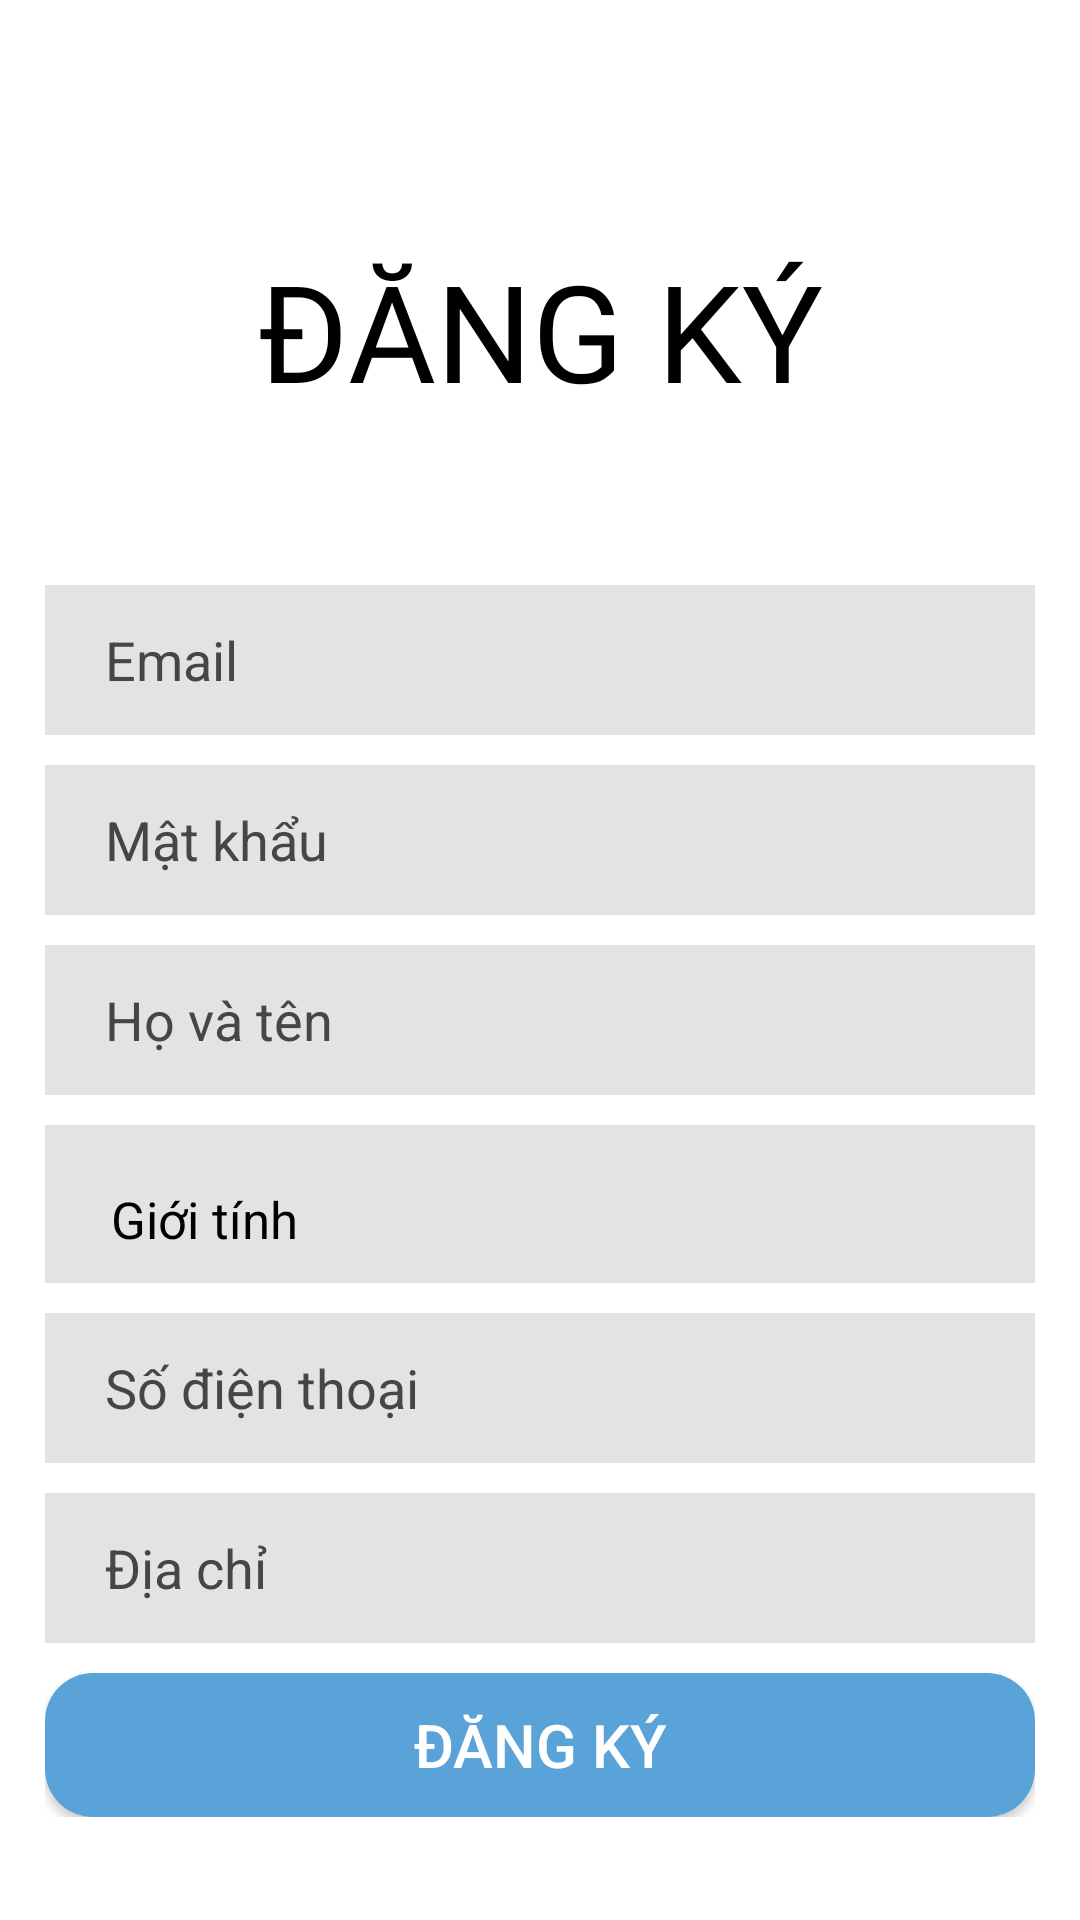

The Android layout XML behind this screen, and the referenced resources:
<!-- AndroidManifest.xml: application theme Theme.RecruitmentManager -->
<!-- res/layout/activity_sign_up_candidate.xml -->
<?xml version="1.0" encoding="utf-8"?>
<androidx.constraintlayout.widget.ConstraintLayout xmlns:android="http://schemas.android.com/apk/res/android"
    xmlns:app="http://schemas.android.com/apk/res-auto"
    xmlns:tools="http://schemas.android.com/tools"
    android:layout_width="match_parent"
    android:layout_height="match_parent"
    tools:context=".Activity.SignUpCandidate">

    <TextView
        android:id="@+id/textView"
        android:layout_width="wrap_content"
        android:layout_height="wrap_content"
        android:layout_marginTop="80dp"
        android:fontFamily="@font/archivo_bold"
        android:text="đăng ký"
        android:textAllCaps="true"
        android:textColor="@color/black"
        android:textSize="45dp"
        app:layout_constraintEnd_toEndOf="parent"
        app:layout_constraintStart_toStartOf="parent"
        app:layout_constraintTop_toTopOf="parent" />


    <LinearLayout
        android:layout_width="match_parent"
        android:layout_height="wrap_content"
        android:layout_marginTop="40dp"
        android:orientation="vertical"
        android:padding="15dp"
        app:layout_constraintTop_toBottomOf="@+id/textView">

        <EditText
            android:id="@+id/edtEmail"
            android:layout_width="match_parent"
            android:layout_height="50dp"
            android:background="@drawable/edittext_background"
            android:ems="10"
            android:hint="Email"
            android:inputType="textPersonName"
            android:paddingStart="20dp"
            android:textColorHint="#464646" />


        <EditText
            android:id="@+id/edtPassword"
            android:layout_width="match_parent"
            android:layout_height="50dp"
            android:layout_marginTop="10dp"
            android:background="@drawable/edittext_background"
            android:ems="10"
            android:hint="Mật khẩu"
            android:inputType="textPassword"
            android:paddingStart="20dp"
            android:textColorHint="#464646" />

        <EditText
            android:id="@+id/edtName"
            android:layout_width="match_parent"
            android:layout_height="50dp"
            android:layout_marginTop="10dp"
            android:background="@drawable/edittext_background"
            android:ems="10"
            android:hint="Họ và tên"
            android:inputType="textPersonName"
            android:paddingStart="20dp"
            android:textColorHint="#464646" />


        <LinearLayout
            android:layout_width="match_parent"
            android:layout_height="match_parent"
            android:layout_marginTop="10dp"
            android:background="@drawable/edittext_background"
            android:orientation="horizontal"
            android:paddingVertical="10sp">

            <TextView
                android:id="@+id/genderLabel"
                android:layout_width="wrap_content"
                android:layout_height="wrap_content"
                android:layout_marginStart="22dp"
                android:layout_marginTop="10dp"
                android:text="Giới tính"
                android:textColor="@color/black"
                android:textSize="17dp" />

            <Spinner
                android:id="@+id/spinnerGender"
                android:layout_width="match_parent"
                android:layout_height="wrap_content"
                android:layout_below="@id/genderLabel"
                android:layout_marginTop="10dp"
                android:background="@drawable/bg_strip_round"
                android:padding="5dp" />
        </LinearLayout>

        <EditText
            android:id="@+id/edtPhone"
            android:layout_width="match_parent"
            android:layout_height="50dp"
            android:layout_marginTop="10dp"
            android:background="@drawable/edittext_background"
            android:ems="10"
            android:hint="Số điện thoại"
            android:inputType="textPersonName"
            android:paddingStart="20dp"
            android:textColorHint="#464646" />

        <EditText
            android:id="@+id/edtAddress"
            android:layout_width="match_parent"
            android:layout_height="50dp"
            android:layout_marginTop="10dp"
            android:background="@drawable/edittext_background"
            android:ems="10"
            android:hint="Địa chỉ"
            android:inputType="textPersonName"
            android:paddingStart="20dp"
            android:textColorHint="#464646" />

        <androidx.appcompat.widget.AppCompatButton
            android:id="@+id/btnSignupCandidate"
            android:layout_width="match_parent"
            android:layout_height="wrap_content"
            android:layout_marginTop="10dp"
            android:background="@drawable/bg_btn_blue_corner_16"
            android:text="Đăng ký"
            android:textAllCaps="true"
            android:textColor="@color/white"
            android:textSize="20dp" />
    </LinearLayout>
</androidx.constraintlayout.widget.ConstraintLayout>
<!-- resources referenced by this layout -->
<resources>
  <color name="black">#FF000000</color>
  <color name="white">#FFFFFFFF</color>
  <!-- drawable bg_btn_blue_corner_16 (drawable) -->
  <?xml version="1.0" encoding="utf-8"?>
  <shape xmlns:android="http://schemas.android.com/apk/res/android">
      <solid android:color="#59a3d8"/>
      <corners android:radius="16dp"/>
  </shape>
  <!-- drawable bg_strip_round (drawable) -->
  <?xml version="1.0" encoding="utf-8"?>
  <shape xmlns:android="http://schemas.android.com/apk/res/android" android:shape="rectangle" >
     
      <solid android:color="#E3E3E3" />
  
      <corners 
          android:radius="5dp"/>
  
  </shape>
  <!-- drawable edittext_background (drawable) -->
  <?xml version="1.0" encoding="utf-8"?>
  <shape xmlns:android="http://schemas.android.com/apk/res/android" android:shape="rectangle" >
      
      <solid android:color="#E3E3E3" />
  </shape>
  <style name="Theme.RecruitmentManager" parent="Theme.MaterialComponents.DayNight.DarkActionBar">
          
          <item name="colorPrimary">@color/purple_500</item>
          <item name="colorPrimaryVariant">@color/purple_700</item>
          <item name="colorOnPrimary">@color/white</item>
          
          <item name="colorSecondary">@color/teal_200</item>
          <item name="colorSecondaryVariant">@color/teal_700</item>
          <item name="colorOnSecondary">@color/black</item>
          
          <item name="android:statusBarColor">?attr/colorPrimaryVariant</item>
          
      </style>
  <color name="purple_500">#FF6200EE</color>
  <color name="purple_700">#FF3700B3</color>
  <color name="teal_200">#FF03DAC5</color>
  <color name="teal_700">#FF018786</color>
</resources>
